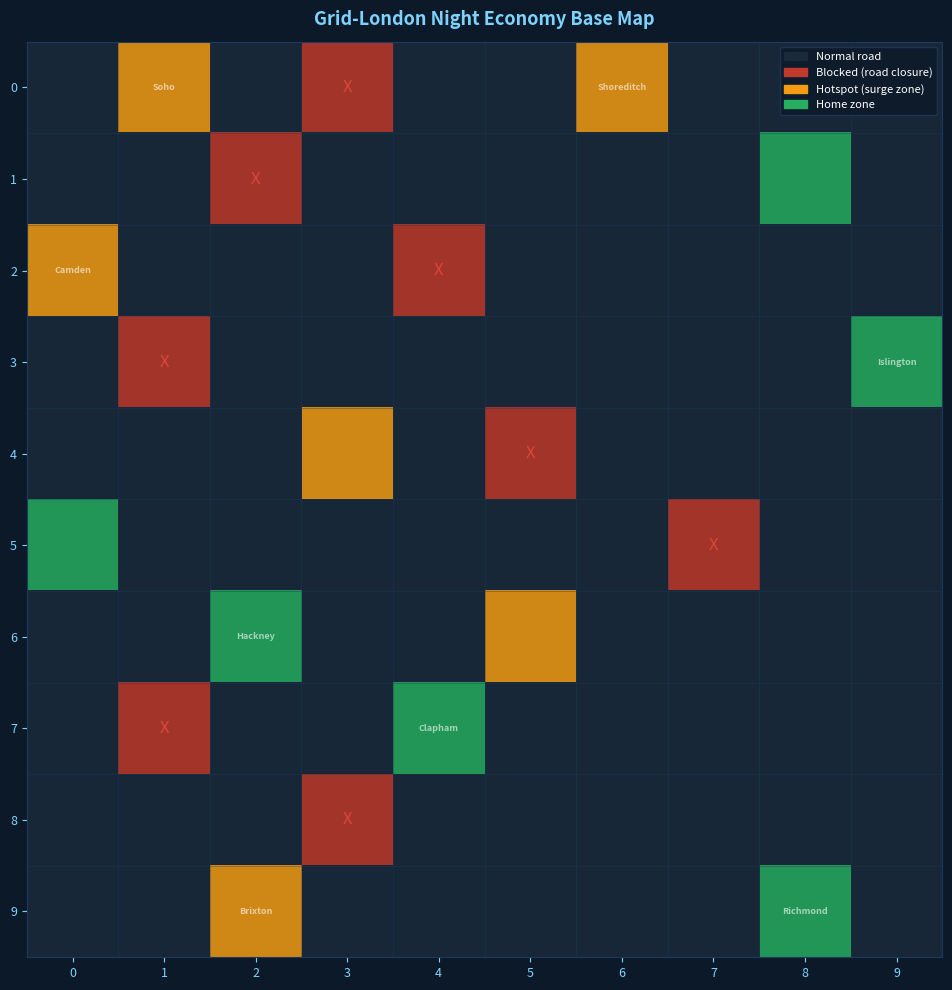
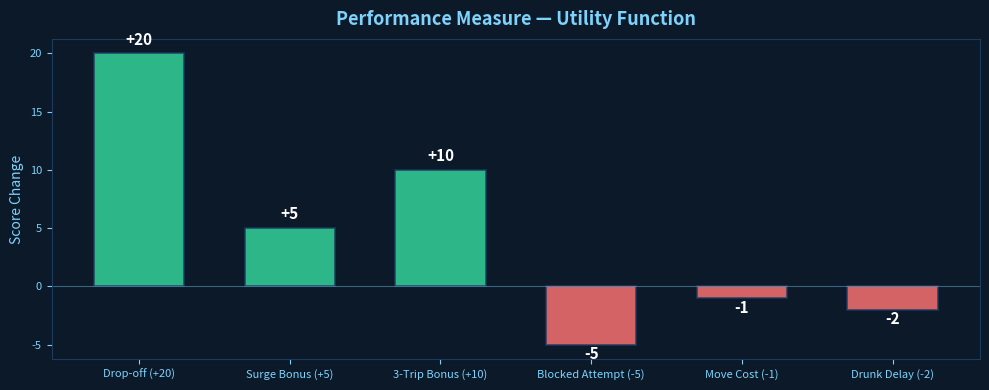
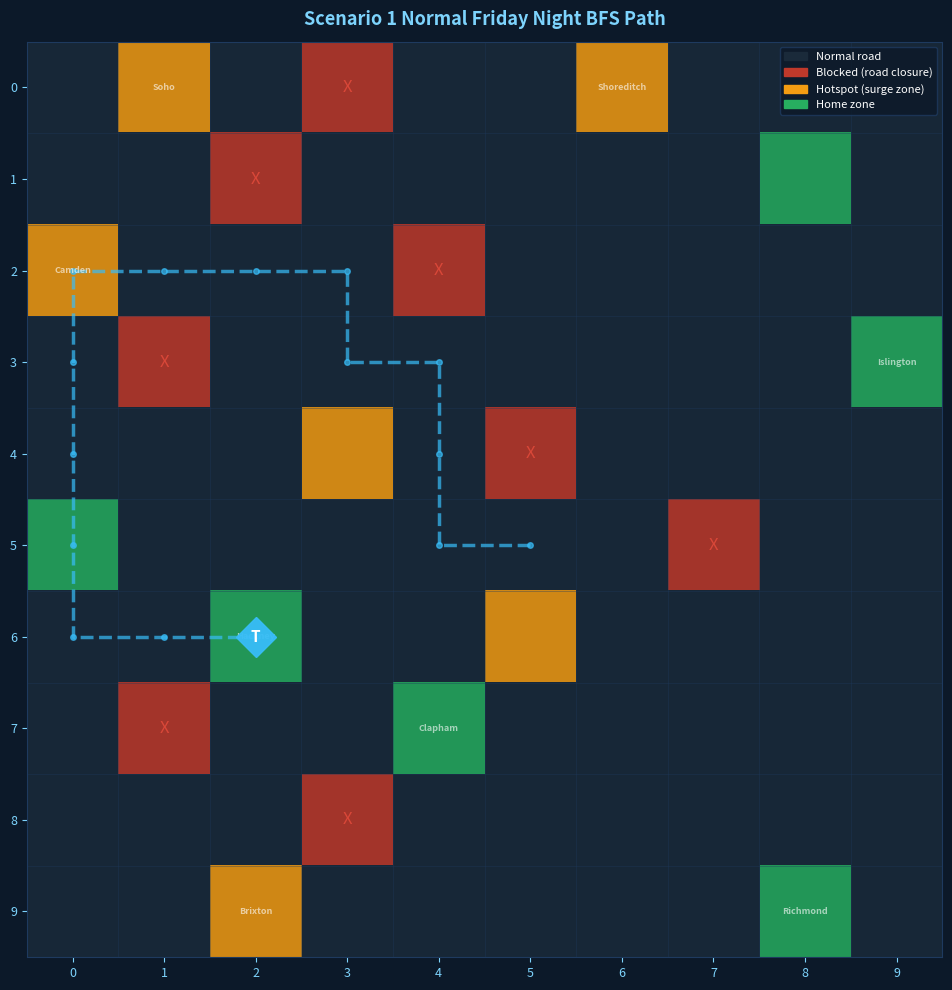
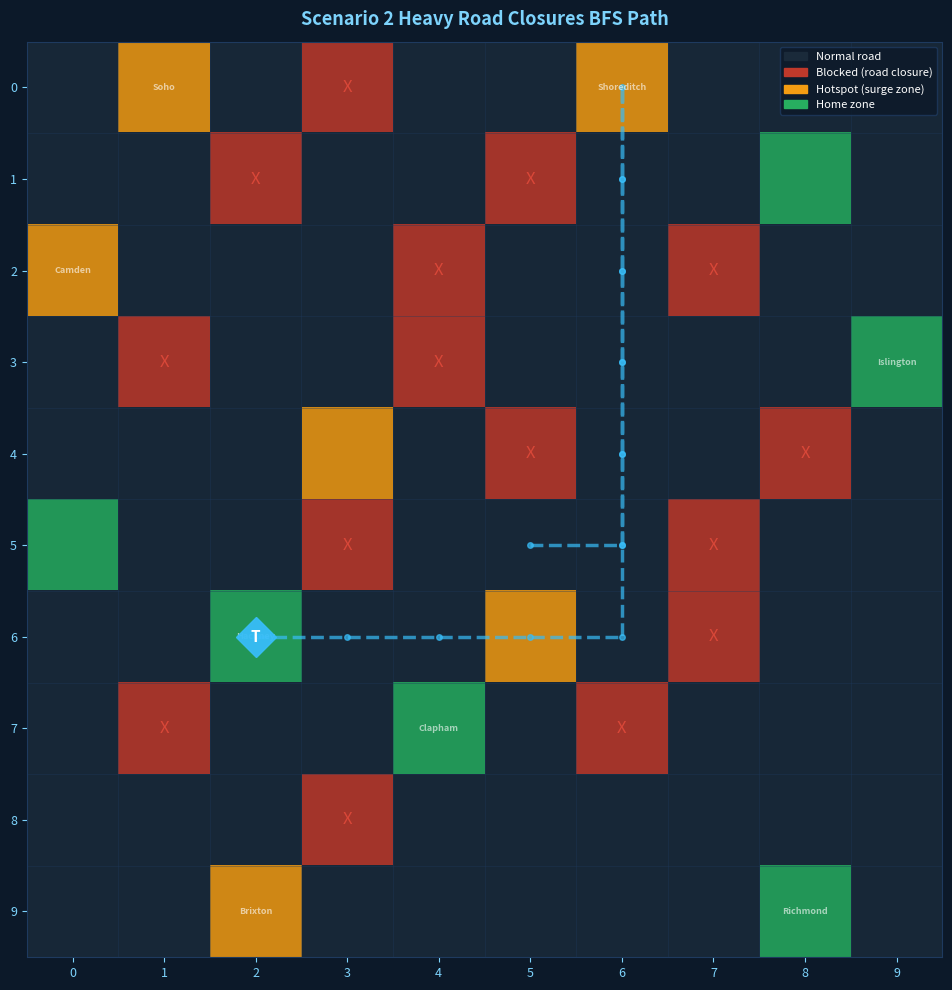
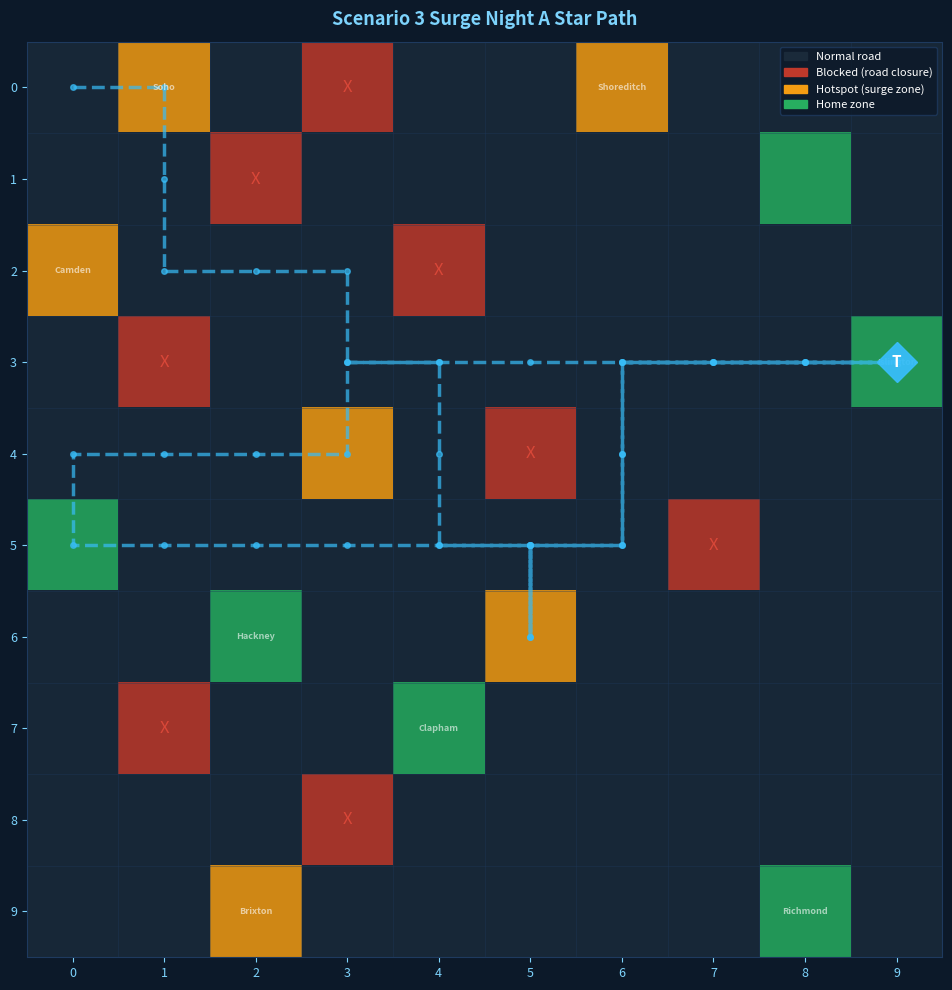
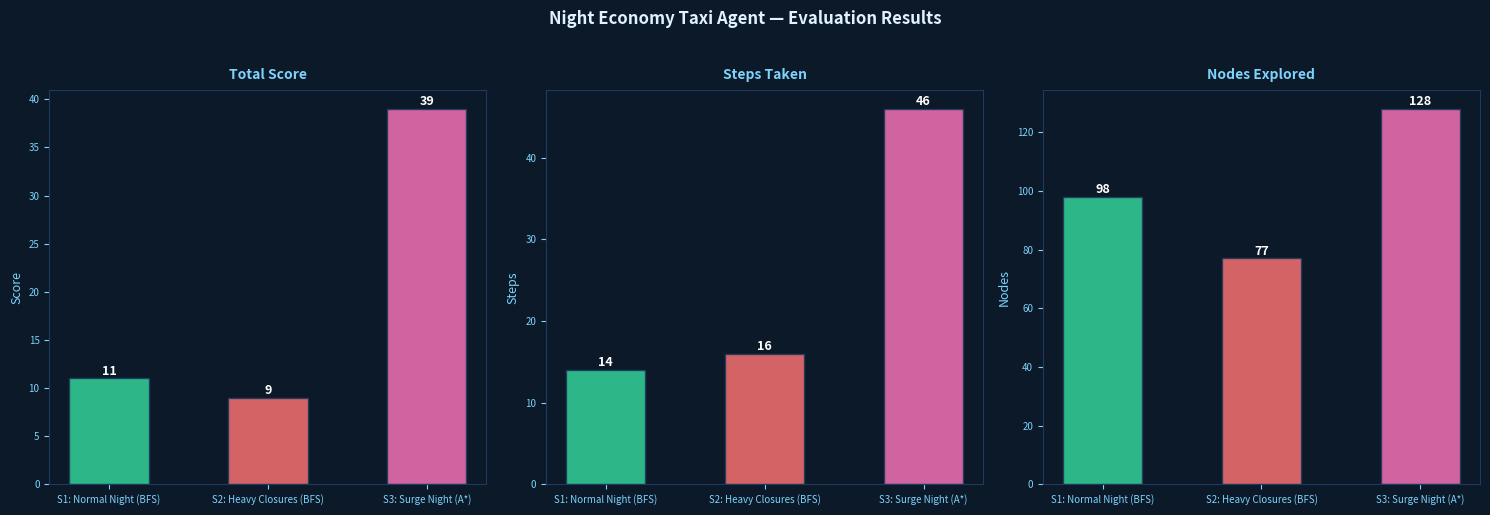

Python code for these plots, in order:
# ============================================================
# SECTION 1: IMPORTS AND CONFIGURATION
# All standard libraries — no pip install needed
# ============================================================

import numpy as np
import matplotlib.pyplot as plt
import matplotlib.patches as mpatches
from matplotlib.colors import ListedColormap
import matplotlib.patheffects as pe
from collections import deque
import heapq
import random
import time
import copy
import os

# Reproducibility
random.seed(42)
np.random.seed(42)

os.makedirs('assets', exist_ok=True)

print('✅ All libraries loaded successfully')
print('🌙 Night Economy Taxi Agent — Ready to initialise')

# ============================================================
# SECTION 2: GRID WORLD — 10x10 GRID-LONDON
# ============================================================

# Cell type constants
NORMAL  = 0   # Standard road
BLOCKED = 1   # Road closure / crowd
HOTSPOT = 2   # Surge zone (Soho, Shoreditch, Camden, Brixton)
HOME    = 3   # Home zone (Islington, Hackney, Clapham, Richmond)

AREA_LABELS = [
    (0, 1, 'Soho'),
    (0, 6, 'Shoreditch'),
    (2, 0, 'Camden'),
    (9, 2, 'Brixton'),
    (3, 9, 'Islington'),
    (6, 2, 'Hackney'),
    (7, 4, 'Clapham'),
    (9, 8, 'Richmond'),
]

class GridWorld:
    """
    Represents the Grid-London environment.
    A 10x10 grid where each cell has a type (NORMAL, BLOCKED, HOTSPOT, HOME).
    """

    def __init__(self, blocked_cells=None):
        self.rows = 10
        self.cols = 10
        self.grid = np.zeros((self.rows, self.cols), dtype=int)

        # Hotspot zones (surge pricing)
        self.hotspot_cells = [
            (0, 1), (0, 6), (2, 0), (9, 2), (4, 3), (6, 5),
        ]
        for r, c in self.hotspot_cells:
            self.grid[r][c] = HOTSPOT

        # Home zones (drop-off destinations)
        self.home_cells = [
            (3, 9), (6, 2), (7, 4), (9, 8), (1, 8), (5, 0),
        ]
        for r, c in self.home_cells:
            self.grid[r][c] = HOME

        # Blocked cells (road closures) — default scenario
        if blocked_cells is None:
            self.blocked_cells = [
                (0, 3), (1, 2), (2, 4),
                (3, 1), (4, 5), (5, 7),
                (7, 1), (8, 3),
            ]
        else:
            self.blocked_cells = blocked_cells

        for r, c in self.blocked_cells:
            self.grid[r][c] = BLOCKED

    def is_valid(self, row, col):
        return 0 <= row < self.rows and 0 <= col < self.cols

    def is_blocked(self, row, col):
        return self.grid[row][col] == BLOCKED

    def is_hotspot(self, row, col):
        return self.grid[row][col] == HOTSPOT

    def is_home(self, row, col):
        return self.grid[row][col] == HOME

    def get_neighbours(self, row, col):
        """Return valid non-blocked neighbours with direction labels."""
        directions = [(-1,0,'N'),(1,0,'S'),(0,1,'E'),(0,-1,'W')]
        neighbours = []
        for dr, dc, direction in directions:
            nr, nc = row + dr, col + dc
            if self.is_valid(nr, nc) and not self.is_blocked(nr, nc):
                neighbours.append((nr, nc, direction))
        return neighbours

    def render(self, agent_pos=None, passenger_pos=None, dest_pos=None,
               path=None, title='Grid-London Night Economy', ax=None):
        """Render the grid using matplotlib with colour-coded cells."""
        cmap = ListedColormap(['#1a2a3a', '#c0392b', '#f39c12', '#27ae60'])
        show = ax is None
        if show:
            fig, ax = plt.subplots(figsize=(10, 10))
            fig.patch.set_facecolor('#0c1929')

        ax.set_facecolor('#0c1929')
        ax.imshow(self.grid, cmap=cmap, vmin=0, vmax=3, alpha=0.85)

        for x in range(self.cols + 1):
            ax.axvline(x - 0.5, color='#1e3a5f', linewidth=0.5, alpha=0.5)
        for y in range(self.rows + 1):
            ax.axhline(y - 0.5, color='#1e3a5f', linewidth=0.5, alpha=0.5)

        if path and len(path) > 1:
            path_rows = [p[0] for p in path]
            path_cols = [p[1] for p in path]
            ax.plot(path_cols, path_rows, color='#38bdf8',
                    linewidth=2.5, alpha=0.7, zorder=3,
                    linestyle='--', marker='o', markersize=4)

        for r, c, label in AREA_LABELS:
            ax.text(c, r, label, ha='center', va='center',
                    fontsize=6.5, color='white', alpha=0.6, fontweight='bold')

        for r in range(self.rows):
            for c in range(self.cols):
                if self.grid[r][c] == BLOCKED:
                    ax.text(c, r, 'X', ha='center', va='center',
                            fontsize=12, color='#e74c3c', alpha=0.8)

        if passenger_pos and passenger_pos != agent_pos:
            ax.plot(passenger_pos[1], passenger_pos[0], 'o',
                    color='#f472b6', markersize=18, zorder=5, alpha=0.9)
            ax.text(passenger_pos[1], passenger_pos[0], 'P',
                    ha='center', va='center', fontsize=10,
                    color='white', fontweight='bold', zorder=6)

        if dest_pos:
            ax.plot(dest_pos[1], dest_pos[0], 's',
                    color='#34d399', markersize=18, zorder=5, alpha=0.9)
            ax.text(dest_pos[1], dest_pos[0], 'D',
                    ha='center', va='center', fontsize=10,
                    color='white', fontweight='bold', zorder=6)

        if agent_pos:
            ax.plot(agent_pos[1], agent_pos[0], 'D',
                    color='#38bdf8', markersize=20, zorder=7, alpha=0.95)
            ax.text(agent_pos[1], agent_pos[0], 'T',
                    ha='center', va='center', fontsize=11,
                    color='white', fontweight='bold', zorder=8)

        ax.set_xticks(range(self.cols))
        ax.set_yticks(range(self.rows))
        ax.set_xticklabels(range(self.cols), color='#7dd3fc', fontsize=9)
        ax.set_yticklabels(range(self.rows), color='#7dd3fc', fontsize=9)
        ax.tick_params(colors='#7dd3fc')
        for spine in ax.spines.values():
            spine.set_edgecolor('#1e3a5f')

        legend_elements = [
            mpatches.Patch(color='#1a2a3a', label='Normal road'),
            mpatches.Patch(color='#c0392b', label='Blocked (road closure)'),
            mpatches.Patch(color='#f39c12', label='Hotspot (surge zone)'),
            mpatches.Patch(color='#27ae60', label='Home zone'),
        ]
        ax.legend(handles=legend_elements, loc='upper right',
                  facecolor='#0c1929', edgecolor='#1e3a5f',
                  labelcolor='white', fontsize=8)
        ax.set_title(title, color='#7dd3fc', fontsize=13,
                     fontweight='bold', pad=12)

        if show:
            plt.tight_layout()
            safe_title = title.replace(' ', '_').replace('/', '-')
            plt.savefig(f'assets/{safe_title}.png',
                        dpi=120, bbox_inches='tight', facecolor='#0c1929')
            plt.show()


# Initialise and render
world = GridWorld()
print('✅ GridWorld created')
print(f'   Grid size: {world.rows} x {world.cols}')
print(f'   Hotspot cells: {world.hotspot_cells}')
print(f'   Home cells:    {world.home_cells}')
print(f'   Blocked cells: {world.blocked_cells}')
print()
world.render(title='Grid-London Night Economy Base Map')

# ============================================================
# SECTION 3: PASSENGER CLASS
# ============================================================

class Passenger:
    """
    Represents a night-time taxi passenger in Grid-London.

    Attributes:
        id          : unique passenger identifier
        location    : (row, col) where passenger is waiting
        destination : (row, col) where they want to go
        is_drunk    : bool — 30% chance True on Friday/Saturday night
        wait_time   : steps the passenger has been waiting
    """

    _id_counter = 0

    def __init__(self, location, destination, is_drunk=None):
        Passenger._id_counter += 1
        self.id          = Passenger._id_counter
        self.location    = location
        self.destination = destination
        self.wait_time   = 0

        if is_drunk is None:
            self.is_drunk = random.random() < 0.30
        else:
            self.is_drunk = is_drunk

    def __str__(self):
        drunk_str = 'DRUNK (+2 step delay)' if self.is_drunk else 'Sober'
        return (f'Passenger #{self.id} | Location: {self.location} | '
                f'Destination: {self.destination} | Status: {drunk_str}')


def spawn_passenger(world, force_drunk=False, force_sober=False):
    """
    Spawn a passenger at a random hotspot with a random home destination.
    Mirrors real taxi dispatch — passengers appear at nightlife venues
    and want to go home.
    """
    location    = random.choice(world.hotspot_cells)
    destination = random.choice(world.home_cells)

    while destination == location:
        destination = random.choice(world.home_cells)

    if force_drunk:
        is_drunk = True
    elif force_sober:
        is_drunk = False
    else:
        is_drunk = None

    return Passenger(location, destination, is_drunk=is_drunk)


# Test
Passenger._id_counter = 0
test_p = spawn_passenger(world)
print('✅ Passenger class working')
print(test_p)

# ============================================================
# SECTION 4: TAXI AGENT CLASS
# ============================================================

class TaxiAgent:
    """
    A goal-based rational taxi agent operating in Grid-London.

    Perceives environment, plans routes using BFS or A*,
    executes actions to pick up and deliver passengers,
    and maximises a utility score.

    Agent type: Goal-based (Russell & Norvig, 2020, p.56)
    """

    def __init__(self, world, start_pos=(0, 0)):
        self.world          = world
        self.position       = start_pos
        self.score          = 0
        self.has_passenger  = False
        self.passenger      = None
        self.trips_complete = 0
        self.total_steps    = 0
        self.score_log      = []
        self.path_taken     = [start_pos]
        self.explain_log    = []

    # --- PERCEPTS ---

    def perceive(self):
        """Return agent current perceptual state as a dictionary."""
        return {
            'position'          : self.position,
            'has_passenger'     : self.has_passenger,
            'passenger_location': self.passenger.location if self.passenger else None,
            'destination'       : self.passenger.destination if self.passenger else None,
            'passenger_drunk'   : self.passenger.is_drunk if self.passenger else None,
            'blocked_cells'     : self.world.blocked_cells,
            'current_score'     : self.score,
            'trips_complete'    : self.trips_complete,
        }

    # --- SCORING ---

    def _log_score(self, change, reason):
        self.score += change
        self.score_log.append({
            'step': self.total_steps, 'change': change,
            'reason': reason, 'total': self.score
        })

    # --- ACTIONS ---

    def _move(self, dr, dc, direction_name):
        """Internal move. Checks boundaries and blocked cells. Costs -1."""
        nr = self.position[0] + dr
        nc = self.position[1] + dc

        if not self.world.is_valid(nr, nc):
            print(f'  [BLOCKED] Cannot move {direction_name} — outside boundary')
            return False

        if self.world.is_blocked(nr, nc):
            self._log_score(-5, f'Hit blocked cell attempting {direction_name}')
            print(f'  [BLOCKED] {direction_name} to ({nr},{nc}) blocked. Penalty -5')
            return False

        self.position = (nr, nc)
        self.total_steps += 1
        self._log_score(-1, f'Move {direction_name} to {self.position}')
        self.path_taken.append(self.position)
        return True

    def move_north(self): return self._move(-1,  0, 'North')
    def move_south(self): return self._move( 1,  0, 'South')
    def move_east(self):  return self._move( 0,  1, 'East')
    def move_west(self):  return self._move( 0, -1, 'West')

    def pickup(self):
        """Pick up passenger. Agent must be on passenger cell."""
        if not self.passenger:
            print('[PICKUP FAILED] No passenger assigned.')
            return False

        if self.position != self.passenger.location:
            print(f'[PICKUP FAILED] Agent at {self.position}, '
                  f'passenger at {self.passenger.location}')
            return False

        self.has_passenger = True

        if self.world.is_hotspot(*self.position):
            self._log_score(+5, 'Surge zone pickup bonus')
            print(f'  Surge zone pickup! +5 bonus')

        if self.passenger.is_drunk:
            self._log_score(-2, 'Drunk passenger delay')
            self.total_steps += 2
            print(f'  Drunk passenger — 2-step delay, -2 score')

        print(f'  Picked up Passenger #{self.passenger.id} at {self.position}')
        return True

    def dropoff(self):
        """Drop off passenger at destination. Awards +20. Checks 3-trip bonus."""
        if not self.has_passenger:
            print('[DROPOFF FAILED] No passenger on board.')
            return False

        if self.position != self.passenger.destination:
            print(f'[DROPOFF FAILED] Agent at {self.position}, '
                  f'destination is {self.passenger.destination}')
            return False

        self._log_score(+20, f'Successful dropoff Passenger #{self.passenger.id}')
        self.has_passenger = False
        self.trips_complete += 1

        print(f'  Dropped off Passenger #{self.passenger.id} at {self.position}. +20')

        if self.trips_complete == 3:
            self._log_score(+10, 'Three-trip session completion bonus')
            print(f'  Three trips complete! Bonus: +10')

        self.passenger = None
        return True

    def print_score_log(self):
        print('=' * 55)
        print('SCORE LOG')
        print('=' * 55)
        for event in self.score_log:
            sign = '+' if event['change'] >= 0 else ''
            print(f"  Step {event['step']:3d} | "
                  f"{sign}{event['change']:3d} | "
                  f"Total: {event['total']:4d} | "
                  f"{event['reason']}")
        print('=' * 55)
        print(f'  FINAL SCORE: {self.score}')
        print(f'  TOTAL STEPS: {self.total_steps}')
        print(f'  TRIPS DONE:  {self.trips_complete}')
        print('=' * 55)

    def __str__(self):
        status = (f'Passenger #{self.passenger.id} on board'
                  if self.has_passenger else 'No passenger')
        return (f'TaxiAgent | Position: {self.position} | '
                f'Score: {self.score} | Steps: {self.total_steps} | '
                f'Trips: {self.trips_complete} | {status}')


# Test
agent = TaxiAgent(world, start_pos=(5, 5))
print('✅ TaxiAgent created')
print(agent)
print()
print('Percept state:')
for k, v in agent.perceive().items():
    print(f'  {k}: {v}')

# ========================================
# SECTION 5: PERFORMANCE MEASURE VISUALISATION
# Scoring is built into the agent — this cell visualises it
# ============================================================

fig, ax = plt.subplots(figsize=(10, 4))
fig.patch.set_facecolor('#0c1929')
ax.set_facecolor('#0c1929')

events = ['Drop-off (+20)', 'Surge Bonus (+5)', '3-Trip Bonus (+10)',
          'Blocked Attempt (-5)', 'Move Cost (-1)', 'Drunk Delay (-2)']
values = [20, 5, 10, -5, -1, -2]
colours = ['#34d399' if v > 0 else '#f87171' for v in values]

bars = ax.bar(events, values, color=colours, edgecolor='#1e3a5f',
              linewidth=1.2, alpha=0.85, width=0.6)

for bar, val in zip(bars, values):
    ypos = bar.get_height() + (0.5 if val >= 0 else -1.5)
    ax.text(bar.get_x() + bar.get_width()/2, ypos,
            f'{val:+d}', ha='center', va='bottom',
            color='white', fontweight='bold', fontsize=11)

ax.axhline(0, color='#7dd3fc', linewidth=0.8, alpha=0.4)
ax.set_title('Performance Measure — Utility Function', color='#7dd3fc',
             fontsize=13, fontweight='bold', pad=10)
ax.set_ylabel('Score Change', color='#7dd3fc', fontsize=10)
ax.tick_params(colors='#7dd3fc', labelsize=8)
for spine in ax.spines.values():
    spine.set_edgecolor('#1e3a5f')

plt.tight_layout()
plt.savefig('assets/performance_measure.png', dpi=120,
            bbox_inches='tight', facecolor='#0c1929')
plt.show()
print('✅ Performance measure visualised')

# ============================================================
# SECTION 6: BFS PATHFINDING
# ============================================================

def bfs(world, start, goal):
    """
    Breadth-First Search pathfinding on the GridWorld.

    Finds the shortest path from start to goal, avoiding blocked cells.
    Uses a deque (double-ended queue) for efficient O(1) popleft.

    Args:
        world : GridWorld
        start : (row, col) starting position
        goal  : (row, col) target position

    Returns:
        (path, moves, nodes_explored)
        path           : list of (row,col) from start to goal
        moves          : list of direction strings ('N','S','E','W')
        nodes_explored : int
        Returns (None, None, nodes) if no path exists.
    """
    if start == goal:
        return [start], [], 0

    queue   = deque([(start, [start], [])])
    visited = {start}
    nodes   = 0

    while queue:
        current, path, moves = queue.popleft()
        nodes += 1

        for nr, nc, direction in world.get_neighbours(*current):
            next_pos = (nr, nc)
            if next_pos not in visited:
                new_path  = path + [next_pos]
                new_moves = moves + [direction]

                if next_pos == goal:
                    return new_path, new_moves, nodes

                visited.add(next_pos)
                queue.append((next_pos, new_path, new_moves))

    return None, None, nodes


# Test BFS
path_bfs, moves_bfs, nodes_bfs = bfs(world, (0,0), (9,9))
print('✅ BFS working')
print(f'  Start: (0,0)  ->  Goal: (9,9)')
if path_bfs:
    print(f'  Path length   : {len(path_bfs) - 1} moves')
    print(f'  Moves         : {" ".join(moves_bfs)}')
    print(f'  Nodes explored: {nodes_bfs}')
    print(f'  Est. score    : -{len(moves_bfs)} (fuel) + 20 (dropoff) = {20 - len(moves_bfs)}')
else:
    print('  No path found!')

# ============================================================
# SECTION 7: A* PATHFINDING
# ============================================================

def manhattan(a, b):
    """Manhattan distance heuristic — admissible for grid worlds."""
    return abs(a[0] - b[0]) + abs(a[1] - b[1])


def astar(world, start, goal):
    """
    A* Search on the GridWorld with Manhattan distance heuristic.
    Uses heapq (min-heap priority queue).

    Returns: (path, moves, nodes_explored) — same format as bfs()
    """
    if start == goal:
        return [start], [], 0

    h_start = manhattan(start, goal)
    heap    = [(h_start, 0, start, [start], [])]
    visited = {}
    nodes   = 0

    while heap:
        f, g, current, path, moves = heapq.heappop(heap)
        nodes += 1

        if current == goal:
            return path, moves, nodes

        if current in visited and visited[current] <= g:
            continue
        visited[current] = g

        for nr, nc, direction in world.get_neighbours(*current):
            next_pos = (nr, nc)
            new_g    = g + 1
            new_h    = manhattan(next_pos, goal)
            new_f    = new_g + new_h

            if next_pos not in visited or visited[next_pos] > new_g:
                heapq.heappush(heap, (
                    new_f, new_g, next_pos,
                    path + [next_pos],
                    moves + [direction]
                ))

    return None, None, nodes


# Compare BFS vs A*
test_pairs = [((0,0),(9,9)), ((0,0),(3,9)), ((2,0),(9,8))]

print('✅ A* working')
print()
print(f'{"Start->Goal":<18} {"BFS Nodes":>10} {"A* Nodes":>10} {"BFS Len":>8} {"A* Len":>8}')
print('-' * 58)

for start_t, goal_t in test_pairs:
    _, m_bfs, n_bfs = bfs(world, start_t, goal_t)
    _, m_ast, n_ast = astar(world, start_t, goal_t)
    bfs_len = len(m_bfs) if m_bfs else 'N/A'
    ast_len = len(m_ast) if m_ast else 'N/A'
    label   = f'{start_t}->{goal_t}'
    print(f'{label:<18} {n_bfs:>10} {n_ast:>10} {str(bfs_len):>8} {str(ast_len):>8}')

print()
print('A* explores fewer nodes because the Manhattan heuristic')
print('guides search toward the goal rather than exploring evenly.')

# ============================================================
# SECTION 8: EXPLAINABILITY + FULL TRIP RUNNER
# ============================================================

DIRECTION_FULL = {'N': 'North', 'S': 'South', 'E': 'East', 'W': 'West'}
ACTION_MAP     = {'N': 'move_north', 'S': 'move_south',
                  'E': 'move_east',  'W': 'move_west'}


def run_trip(agent, passenger, search='bfs', verbose=True):
    """
    Run one complete trip:
      1. Navigate to passenger (BFS or A*)
      2. Pick up passenger (handle drunk delay, surge bonus)
      3. Navigate to destination
      4. Drop off passenger (check 3-trip bonus)

    After every move: print direction, reason, remaining path, current score.

    Args:
        agent     : TaxiAgent
        passenger : Passenger
        search    : 'bfs' or 'astar'
        verbose   : print step-by-step explainability output

    Returns:
        dict with trip results
    """
    agent.passenger  = passenger
    search_fn        = bfs if search == 'bfs' else astar
    search_name      = 'BFS' if search == 'bfs' else 'A*'
    trip_start_score = agent.score
    trip_start_steps = agent.total_steps

    if verbose:
        print(f'{"="*60}')
        print(f'TRIP #{agent.trips_complete + 1}  |  Search: {search_name}')
        print(f'  Agent start : {agent.position}')
        print(f'  Passenger   : {passenger.location} '
              f'({"DRUNK" if passenger.is_drunk else "Sober"})')
        print(f'  Destination : {passenger.destination}')
        print(f'{"="*60}')

    # PHASE 1: Navigate to passenger
    path_to_p, moves_to_p, nodes_1 = search_fn(
        agent.world, agent.position, passenger.location)

    if path_to_p is None:
        print('NO PATH to passenger — environment fully blocked!')
        return {'success': False, 'reason': 'No path to passenger',
                'total_score': agent.score, 'trip_steps': 0,
                'trip_score': 0, 'nodes_explored': 0}

    if verbose:
        print(f'\nPhase 1 — Navigate to passenger')
        print(f'  {search_name} path: {len(moves_to_p)} moves | '
              f'{nodes_1} nodes explored')

    for i, direction in enumerate(moves_to_p):
        prev_pos  = agent.position
        remaining = len(moves_to_p) - i - 1
        getattr(agent, ACTION_MAP[direction])()
        if verbose:
            print(f'  [STEP {agent.total_steps:3d}] '
                  f'{prev_pos} -> {agent.position} '
                  f'({DIRECTION_FULL[direction]}) | '
                  f'To pickup: {remaining} moves | Score: {agent.score}')

    # Pick up
    if verbose:
        print(f'\n  >> PICKUP')
    success = agent.pickup()
    if not success:
        return {'success': False, 'reason': 'Pickup failed',
                'total_score': agent.score, 'trip_steps': 0,
                'trip_score': 0, 'nodes_explored': nodes_1}

    # PHASE 2: Navigate to destination
    path_to_d, moves_to_d, nodes_2 = search_fn(
        agent.world, agent.position, passenger.destination)

    if path_to_d is None:
        print('NO PATH to destination!')
        return {'success': False, 'reason': 'No path to destination',
                'total_score': agent.score, 'trip_steps': agent.total_steps - trip_start_steps,
                'trip_score': agent.score - trip_start_score, 'nodes_explored': nodes_1}

    if verbose:
        print(f'\nPhase 2 — Navigate to destination')
        print(f'  {search_name} path: {len(moves_to_d)} moves | '
              f'{nodes_2} nodes explored')

    for i, direction in enumerate(moves_to_d):
        prev_pos  = agent.position
        remaining = len(moves_to_d) - i - 1
        getattr(agent, ACTION_MAP[direction])()
        if verbose:
            print(f'  [STEP {agent.total_steps:3d}] '
                  f'{prev_pos} -> {agent.position} '
                  f'({DIRECTION_FULL[direction]}) | '
                  f'To dest: {remaining} moves | Score: {agent.score}')

    # Drop off
    if verbose:
        print(f'\n  >> DROPOFF')
    agent.dropoff()

    trip_score = agent.score - trip_start_score
    trip_steps = agent.total_steps - trip_start_steps

    if verbose:
        print(f'\nTrip complete!')
        print(f'  Trip score  : {trip_score:+d}')
        print(f'  Trip steps  : {trip_steps}')
        print(f'  Total score : {agent.score}')

    return {
        'success'      : True,
        'trip_score'   : trip_score,
        'trip_steps'   : trip_steps,
        'total_score'  : agent.score,
        'nodes_explored': nodes_1 + nodes_2,
        'search'       : search_name,
    }


print('✅ run_trip() ready — explainability output built in to every step')

# ============================================================
# SECTION 9: SCENARIO 1 — NORMAL FRIDAY NIGHT
# ============================================================

print('SCENARIO 1 — Normal Friday Night')
print('8 blocked cells | 1 sober passenger | BFS')
print()

Passenger._id_counter = 0
world_s1     = GridWorld()
agent_s1     = TaxiAgent(world_s1, start_pos=(5, 5))
passenger_s1 = spawn_passenger(world_s1, force_sober=True)

print(passenger_s1)
print()

result_s1 = run_trip(agent_s1, passenger_s1, search='bfs', verbose=True)

print()
agent_s1.print_score_log()

world_s1.render(
    agent_pos=agent_s1.position,
    path=agent_s1.path_taken,
    title='Scenario 1 Normal Friday Night BFS Path'
)

print(f'\nScenario 1 Result:')
print(f'  Score:         {result_s1["total_score"]}')
print(f'  Steps taken:   {result_s1["trip_steps"]}')
print(f'  Goal achieved: {"YES" if result_s1["success"] else "NO"}')
print(f'  Nodes explored:{result_s1["nodes_explored"]}')

# ============================================================
# SECTION 10: SCENARIO 2 — HEAVY ROAD CLOSURES
# ============================================================

print('SCENARIO 2 — Heavy Road Closures')
print('15 blocked cells | 1 sober passenger | BFS')
print()

heavy_blocked = [
    (0, 3), (1, 2), (2, 4), (3, 1), (4, 5),
    (5, 7), (7, 1), (8, 3), (1, 5), (2, 7),
    (3, 4), (6, 7), (4, 8), (5, 3), (7, 6),
]

Passenger._id_counter = 0
world_s2     = GridWorld(blocked_cells=heavy_blocked)
agent_s2     = TaxiAgent(world_s2, start_pos=(5, 5))
passenger_s2 = spawn_passenger(world_s2, force_sober=True)

# Ensure passenger is not on a blocked cell
attempts = 0
while passenger_s2.location in heavy_blocked and attempts < 20:
    passenger_s2 = spawn_passenger(world_s2, force_sober=True)
    attempts += 1

print(passenger_s2)
print()

result_s2 = run_trip(agent_s2, passenger_s2, search='bfs', verbose=True)

print()
agent_s2.print_score_log()

world_s2.render(
    agent_pos=agent_s2.position,
    path=agent_s2.path_taken,
    title='Scenario 2 Heavy Road Closures BFS Path'
)

print(f'\nScenario 2 Result:')
if result_s2['success']:
    print(f'  Score:         {result_s2["total_score"]}')
    print(f'  Steps taken:   {result_s2["trip_steps"]}')
    print(f'  Goal achieved: YES')
    print(f'  Nodes explored:{result_s2["nodes_explored"]}')
    print(f'  Note: Score lower than S1 — longer detour due to more blocked cells')
else:
    print(f'  Goal achieved: NO — {result_s2["reason"]}')
    print(f'  This is valid — agent correctly reports no viable path')

# ============================================================
# SECTION 11: SCENARIO 3 — DRUNK PASSENGER SURGE NIGHT
# ============================================================

print('SCENARIO 3 — Drunk Passenger Surge Night')
print('Standard closures | 3 passengers (2 drunk) | A*')
print()

Passenger._id_counter = 0
world_s3  = GridWorld()
agent_s3  = TaxiAgent(world_s3, start_pos=(0, 0))

# 3 passengers: sober, drunk, drunk
passengers_s3 = [
    spawn_passenger(world_s3, force_sober=True),
    spawn_passenger(world_s3, force_drunk=True),
    spawn_passenger(world_s3, force_drunk=True),
]

print('Passengers this session:')
for p in passengers_s3:
    print(f'  {p}')
print()

results_s3 = []
for i, p in enumerate(passengers_s3):
    print(f'\n{"#"*60}')
    print(f'# PASSENGER {i+1} OF {len(passengers_s3)}')
    print(f'{"#"*60}')
    r = run_trip(agent_s3, p, search='astar', verbose=True)
    results_s3.append(r)

print()
agent_s3.print_score_log()

world_s3.render(
    agent_pos=agent_s3.position,
    path=agent_s3.path_taken,
    title='Scenario 3 Surge Night A Star Path'
)

print(f'\nScenario 3 Results:')
for i, r in enumerate(results_s3):
    status = 'YES' if r['success'] else 'NO'
    print(f'  Trip {i+1}: Score {r.get("trip_score","N/A"):+} | '
          f'Steps {r.get("trip_steps","N/A")} | Goal: {status}')
print(f'  FINAL TOTAL SCORE: {agent_s3.score}')

# ============================================================
# SECTION 12: EVALUATION — COMPARISON CHARTS
# ============================================================

# Collect results from all scenarios
scenarios_data = [
    {
        'name': 'S1: Normal Night (BFS)',
        'score': result_s1['total_score'],
        'steps': result_s1['trip_steps'],
        'nodes': result_s1['nodes_explored'],
        'search': 'BFS',
        'success': result_s1['success'],
    },
    {
        'name': 'S2: Heavy Closures (BFS)',
        'score': result_s2.get('total_score', 0),
        'steps': result_s2.get('trip_steps', 0),
        'nodes': result_s2.get('nodes_explored', 0),
        'search': 'BFS',
        'success': result_s2['success'],
    },
    {
        'name': 'S3: Surge Night (A*)',
        'score': agent_s3.score,
        'steps': agent_s3.total_steps,
        'nodes': sum(r.get('nodes_explored', 0) for r in results_s3),
        'search': 'A*',
        'success': all(r['success'] for r in results_s3),
    },
]

labels  = [s['name']  for s in scenarios_data]
scores  = [s['score'] for s in scenarios_data]
steps   = [s['steps'] for s in scenarios_data]
nodes   = [s['nodes'] for s in scenarios_data]
colours = ['#34d399', '#f87171', '#f472b6']

fig, axes = plt.subplots(1, 3, figsize=(15, 5))
fig.patch.set_facecolor('#0c1929')

def style_ax(ax, title, ylabel):
    ax.set_facecolor('#0c1929')
    ax.set_title(title, color='#7dd3fc', fontsize=10, fontweight='bold', pad=8)
    ax.set_ylabel(ylabel, color='#7dd3fc', fontsize=9)
    ax.tick_params(colors='#7dd3fc', labelsize=7)
    for spine in ax.spines.values():
        spine.set_edgecolor('#1e3a5f')

for ax, data, title, ylabel in zip(
    axes,
    [scores, steps, nodes],
    ['Total Score', 'Steps Taken', 'Nodes Explored'],
    ['Score', 'Steps', 'Nodes']
):
    bars = ax.bar(labels, data, color=colours, edgecolor='#1e3a5f',
                  alpha=0.85, width=0.5)
    for bar, val in zip(bars, data):
        ax.text(bar.get_x() + bar.get_width()/2,
                bar.get_height() + max(data)*0.01,
                str(val), ha='center', color='white',
                fontsize=9, fontweight='bold')
    ax.axhline(0, color='#7dd3fc', linewidth=0.5, alpha=0.3)
    style_ax(ax, title, ylabel)

plt.suptitle('Night Economy Taxi Agent — Evaluation Results',
             color='#e0f2fe', fontsize=12, fontweight='bold', y=1.02)
plt.tight_layout()
plt.savefig('assets/evaluation_results.png', dpi=120,
            bbox_inches='tight', facecolor='#0c1929')
plt.show()

# Text summary table
print('\nEVALUATION SUMMARY')
print(f'{"Scenario":<30} {"Score":>7} {"Steps":>7} {"Goal":>6} {"Search":>7}')
print('-' * 62)
for s in scenarios_data:
    goal = "YES" if s["success"] else "NO"
    print(f'{s["name"]:<30} {s["score"]:>7} {s["steps"]:>7} {goal:>6} {s["search"]:>7}')

# ============================================================
# SECTION 13: LIMITATIONS SUMMARY
# ============================================================

limitations = [
    ('Grid simplification',
     'Real London streets are not a perfect grid. A graph-based map '
     '(e.g. OSMnx + OpenStreetMap) would model one-way streets, '
     'roundabouts, and road hierarchies far more accurately.'),
    ('Static environment',
     'Blocked cells do not change during a trip. Real road closures '
     'appear and clear dynamically — a real agent would re-plan mid-journey.'),
    ('Single agent',
     'Only one taxi operates. Real dispatch involves fleet optimisation '
     'across many vehicles — a multi-agent problem with coordination challenges.'),
    ('No learning',
     'The agent does not improve from experience. A reinforcement learning '
     'extension could allow it to learn optimal pickup strategies over time.'),
    ('Binary drunk modelling',
     'Intoxication is binary (drunk/sober). Real-world passenger behaviour '
     'is a spectrum and ethically complex to model in a performance measure.'),
]

print('AGENT LIMITATIONS')
print('=' * 60)
for title, desc in limitations:
    print(f'\n  [{title}]')
    words = desc.split()
    line  = '  '
    for word in words:
        if len(line) + len(word) > 65:
            print(line)
            line = '  ' + word + ' '
        else:
            line += word + ' '
    print(line)
print('\n' + '=' * 60)
